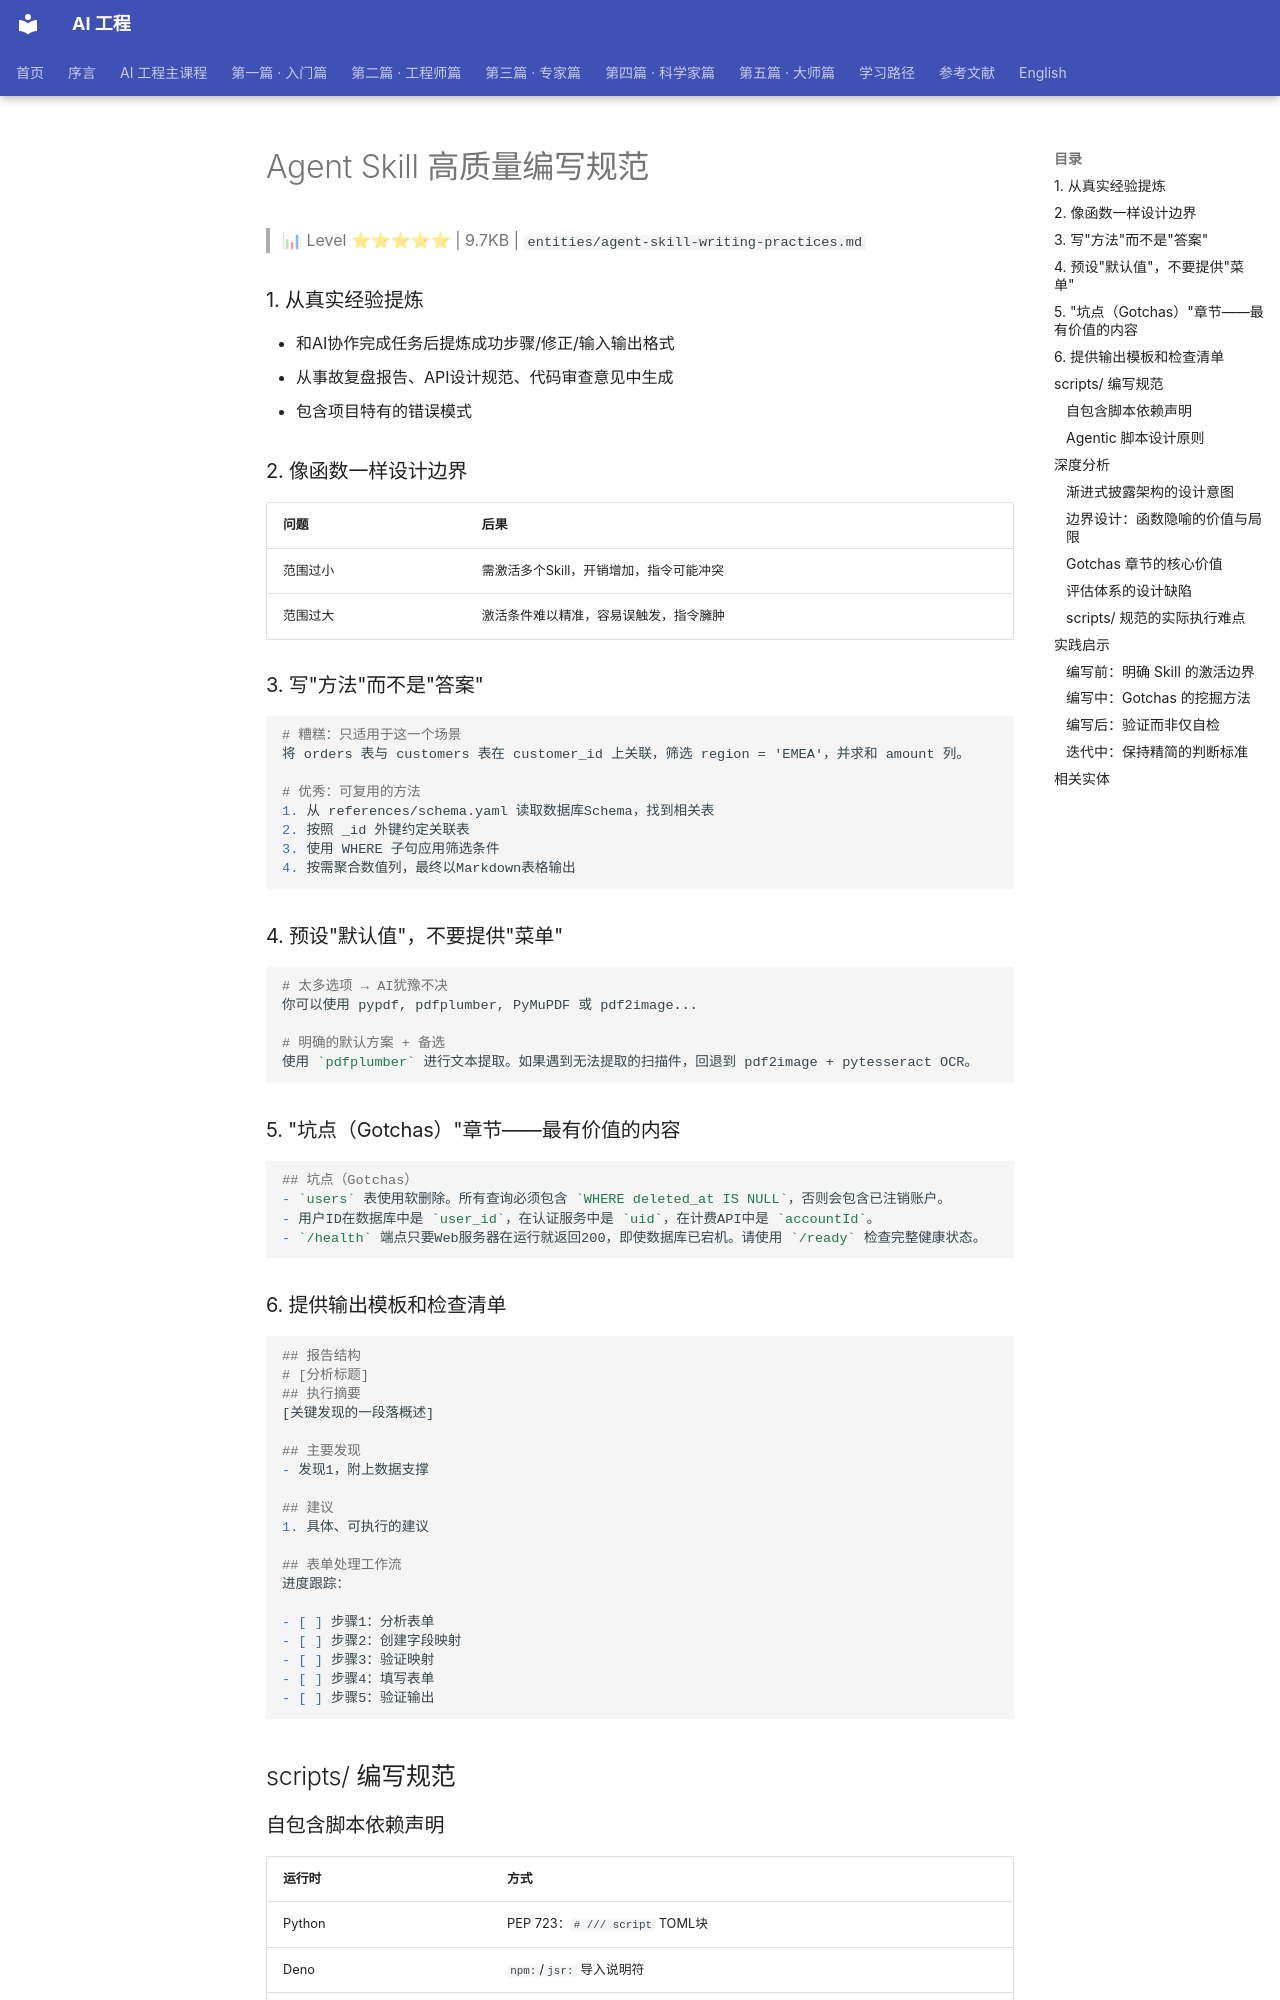

repository: QianJinGuo/wiki-book · page: ch04/502-agent-skill.html · generator: mkdocs

# Agent Skill 高质量编写规范

> 📊 Level ⭐⭐⭐⭐⭐ | 9.7KB | `entities/agent-skill-writing-practices.md`

### 1. 从真实经验提炼
- 和AI协作完成任务后提炼成功步骤/修正/输入输出格式
- 从事故复盘报告、API设计规范、代码审查意见中生成
- 包含项目特有的错误模式

### 2. 像函数一样设计边界
| 问题 | 后果 |
|------|------|
| 范围过小 | 需激活多个Skill，开销增加，指令可能冲突 |
| 范围过大 | 激活条件难以精准，容易误触发，指令臃肿 |

### 3. 写"方法"而不是"答案"
```markdown

# 糟糕：只适用于这一个场景
将 orders 表与 customers 表在 customer_id 上关联，筛选 region = 'EMEA'，并求和 amount 列。

# 优秀：可复用的方法
1. 从 references/schema.yaml 读取数据库Schema，找到相关表
2. 按照 _id 外键约定关联表
3. 使用 WHERE 子句应用筛选条件
4. 按需聚合数值列，最终以Markdown表格输出
```

### 4. 预设"默认值"，不要提供"菜单"
```markdown

# 太多选项 → AI犹豫不决
你可以使用 pypdf, pdfplumber, PyMuPDF 或 pdf2image...

# 明确的默认方案 + 备选
使用 `pdfplumber` 进行文本提取。如果遇到无法提取的扫描件，回退到 pdf2image + pytesseract OCR。
```

### 5. "坑点（Gotchas）"章节——最有价值的内容
```markdown

## 坑点（Gotchas）
- `users` 表使用软删除。所有查询必须包含 `WHERE deleted_at IS NULL`，否则会包含已注销账户。
- 用户ID在数据库中是 `user_id`，在认证服务中是 `uid`，在计费API中是 `accountId`。
- `/health` 端点只要Web服务器在运行就返回200，即使数据库已宕机。请使用 `/ready` 检查完整健康状态。
```

### 6. 提供输出模板和检查清单
```markdown

## 报告结构
# [分析标题]
## 执行摘要
[关键发现的一段落概述]

## 主要发现
- 发现1，附上数据支撑

## 建议
1. 具体、可执行的建议

## 表单处理工作流
进度跟踪：

- [ ] 步骤1：分析表单
- [ ] 步骤2：创建字段映射
- [ ] 步骤3：验证映射
- [ ] 步骤4：填写表单
- [ ] 步骤5：验证输出
```

## scripts/ 编写规范
### 自包含脚本依赖声明
| 运行时 | 方式 |
|--------|------|
| Python | PEP 723：`# /// script` TOML块 |
| Deno | `npm:`/`jsr:` 导入说明符 |
| Bun | 自动安装缺失包 |
| Ruby | `bundler/inline` |

### Agentic 脚本设计原则
- **避免交互式提示**——Agent 在非交互式Shell中运行，阻塞会无限挂起
- **用 --help 记录用法**——是Agent学习脚本接口的主要方式
- **有帮助的错误消息**——说明哪里错了、期望什么、可尝试什么
- **结构化输出**——stdout发数据，stderr发诊断
- **幂等性**——"如果不存在则创建" > "重复时失败"
- **--dry-run 支持**——预览破坏性操作
- **有意义的退出码**——不同失败类型用不同退出码
- **可预测的输出大小**——限制输出或支持 `--output` 写到文件

## 深度分析
